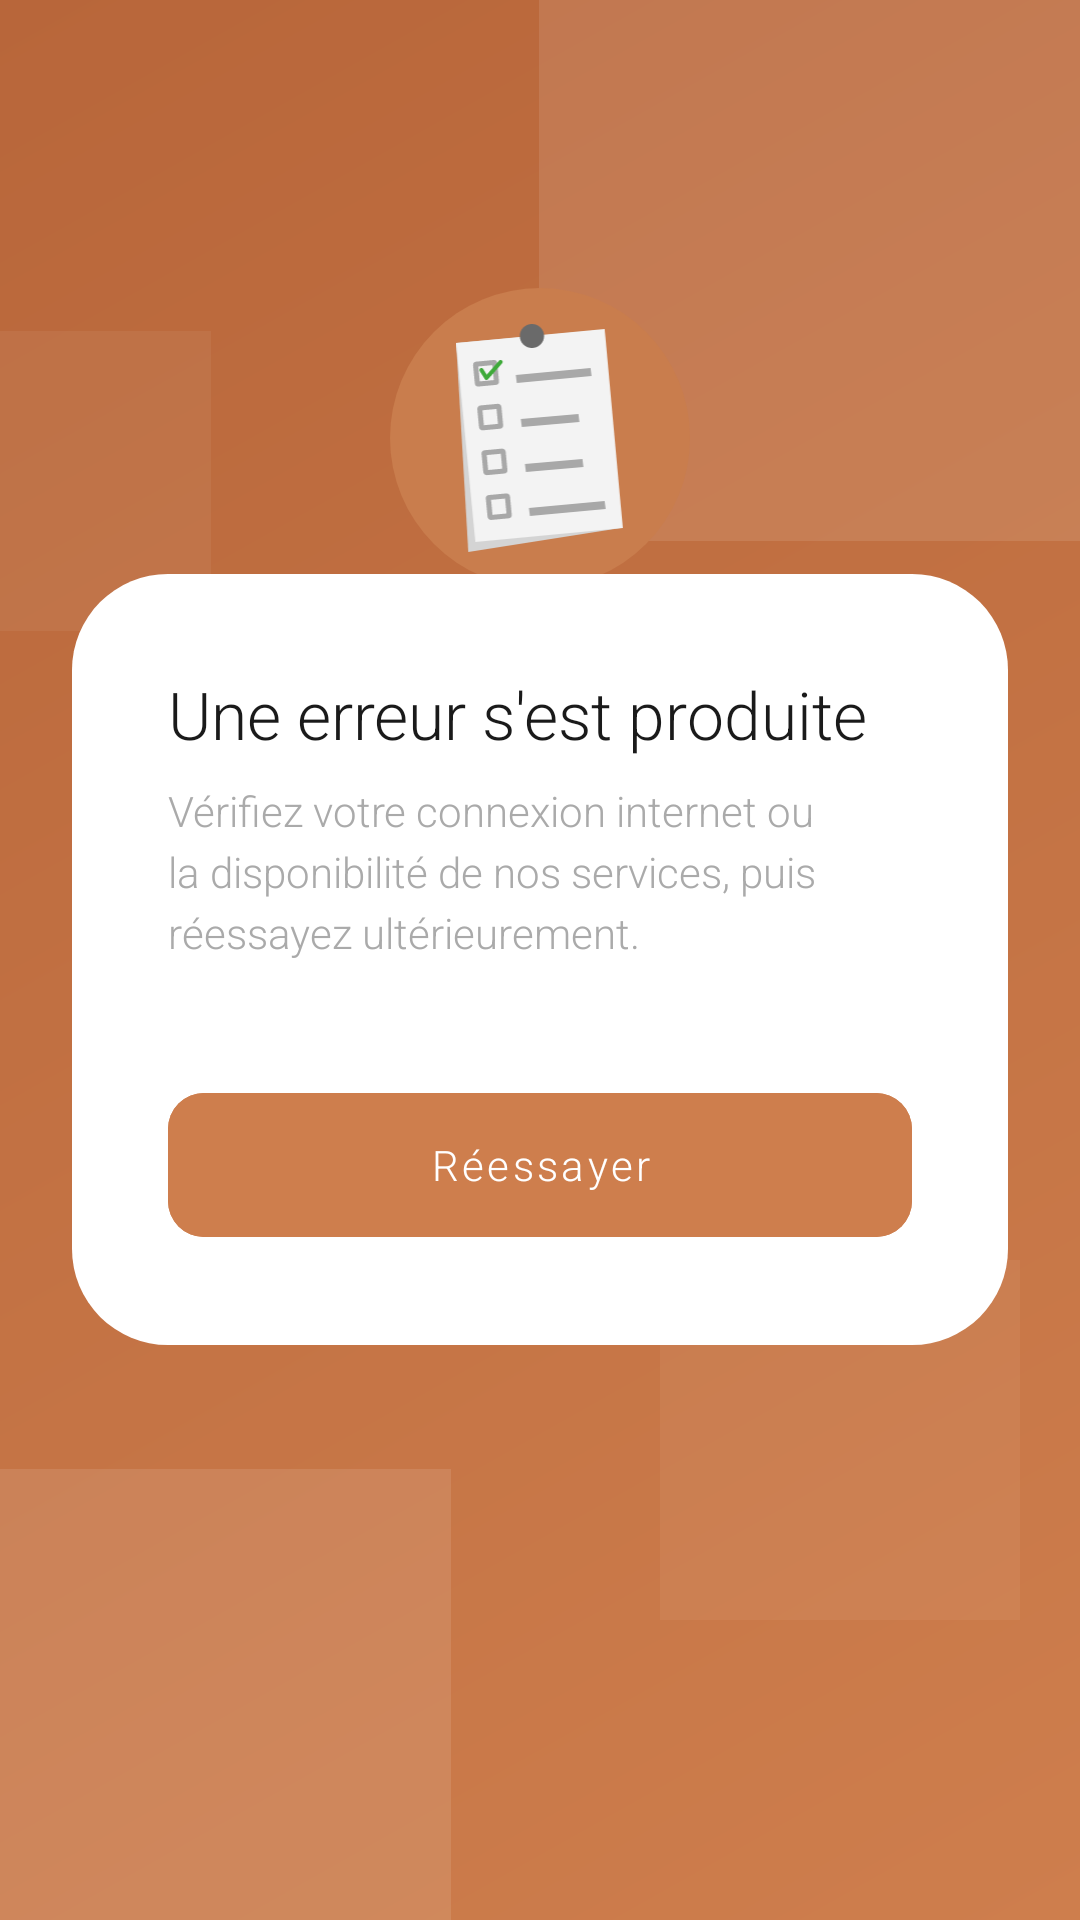

Write the Android layout XML for this screen, with the resource values it uses.
<!-- AndroidManifest.xml: application theme Theme.MiamList -->
<!-- res/layout/activity_offline_error.xml -->
<?xml version="1.0" encoding="utf-8"?>
<FrameLayout xmlns:android="http://schemas.android.com/apk/res/android"
    xmlns:app="http://schemas.android.com/apk/res-auto"
    android:layout_width="match_parent"
    android:layout_height="match_parent"
    android:background="@drawable/bg_login_header">

    <View
        android:layout_width="260dp"
        android:layout_height="260dp"
        android:layout_gravity="top|end"
        android:layout_marginTop="-80dp"
        android:layout_marginEnd="-80dp"
        android:background="#1AFFFFFF" />

    <View
        android:layout_width="100dp"
        android:layout_height="100dp"
        android:layout_gravity="center_vertical|start"
        android:layout_marginStart="-30dp"
        android:layout_marginTop="-160dp"
        android:background="#0DFFFFFF" />

    <View
        android:layout_width="200dp"
        android:layout_height="200dp"
        android:layout_gravity="bottom|start"
        android:layout_marginBottom="-50dp"
        android:layout_marginStart="-50dp"
        android:background="#1AFFFFFF" />

    <View
        android:layout_width="120dp"
        android:layout_height="120dp"
        android:layout_gravity="bottom|end"
        android:layout_marginEnd="20dp"
        android:layout_marginBottom="100dp"
        android:background="#0DFFFFFF" />

    <LinearLayout
        android:layout_width="wrap_content"
        android:layout_height="wrap_content"
        android:layout_gravity="top|center_horizontal"
        android:layout_marginTop="96dp"
        android:orientation="vertical"
        android:gravity="center">

        <ImageView
            android:layout_width="100dp"
            android:layout_height="100dp"
            android:contentDescription="@string/app_name"
            android:src="@drawable/ic_app_icon"
            android:padding="12dp"
            android:background="@drawable/bg_circle_brown"
            android:layout_marginBottom="18dp"
            android:layout_gravity="center_horizontal" />

        <TextView
            android:layout_width="wrap_content"
            android:layout_height="wrap_content"
            android:text="Hors ligne"
            android:textSize="32sp"
            android:fontFamily="sans-serif-thin"
            android:textStyle="bold"
            android:textColor="#FFFFFF" />
    </LinearLayout>

    <LinearLayout
        android:layout_width="match_parent"
        android:layout_height="wrap_content"
        android:layout_gravity="center"
        android:layout_marginHorizontal="24dp"
        android:orientation="vertical"
        android:background="@drawable/bg_bull_sheet"
        android:padding="32dp">

        <TextView
            android:layout_width="wrap_content"
            android:layout_height="wrap_content"
            android:text="Une erreur s'est produite"
            android:textSize="22sp"
            android:textColor="#1A1A1A"
            android:layout_marginBottom="8dp" />

        <TextView
            android:id="@+id/tvErrorMessage"
            android:layout_width="wrap_content"
            android:layout_height="wrap_content"
            android:text="Vérifiez votre connexion internet ou la disponibilité de nos services, puis réessayez ultérieurement."
            android:textSize="14sp"
            android:textColor="#AAAAAA"
            android:lineSpacingExtra="4dp"
            android:layout_marginBottom="40dp" />

        <com.google.android.material.button.MaterialButton
            android:id="@+id/retry"
            style="@style/Widget.MiamList.Button"
            android:layout_width="match_parent"
            android:layout_height="56dp"
            android:text="Réessayer"
            app:cornerRadius="12dp"
            app:elevation="0dp" />
    </LinearLayout>
</FrameLayout>
<!-- resources referenced by this layout -->
<resources>
  <!-- drawable bg_bull_sheet (drawable) -->
  <?xml version="1.0" encoding="utf-8"?>
  <shape xmlns:android="http://schemas.android.com/apk/res/android"
      android:shape="rectangle">
      <solid android:color="#FFFFFF" />
      <corners
          android:topLeftRadius="32dp"
          android:topRightRadius="32dp"
          android:bottomLeftRadius="32dp"
          android:bottomRightRadius="32dp" />
  </shape>
  <!-- drawable bg_circle_brown (drawable) -->
  <?xml version="1.0" encoding="utf-8"?>
  <shape xmlns:android="http://schemas.android.com/apk/res/android"
          android:shape="oval">
      <solid android:color="#C97D4D" />
  </shape>
  <!-- drawable bg_login_header (drawable) -->
  <?xml version="1.0" encoding="utf-8"?>
  <shape xmlns:android="http://schemas.android.com/apk/res/android"
      android:shape="rectangle">
      <gradient
          android:startColor="#CE7E4D"
          android:endColor="#B8663A"
          android:angle="135"
          android:type="linear" />
  </shape>
  <!-- drawable ic_app_icon: vector/xml drawable (drawable, 2505 chars, omitted) -->
  <string name="app_name" translatable="false">MiamList</string>
  <style name="Widget.MiamList.Button" parent="Widget.Material3.Button">
          <item name="android:backgroundTint">@color/accent</item>
          <item name="android:textColor">@color/on_accent</item>
          <item name="android:letterSpacing">0.08</item>
          <item name="android:textAllCaps">false</item>
          <item name="cornerRadius">4dp</item>
      </style>
  <style name="Theme.MiamList" parent="Base.Theme.MiamList" />
  <color name="accent">#CE7E4D</color>
  <color name="on_accent">#FFFFFF</color>
  <style name="Base.Theme.MiamList" parent="Theme.Material3.Light.NoActionBar">
          
          <item name="colorPrimary">@color/accent</item>
          <item name="colorOnPrimary">@color/on_accent</item>
          <item name="colorPrimaryContainer">@color/accent_light</item>
          <item name="colorOnPrimaryContainer">@color/on_surface</item>
  
          
          <item name="colorSurface">@color/background</item>
          <item name="colorOnSurface">@color/on_surface</item>
          <item name="colorSurfaceVariant">@color/surface</item>
          <item name="android:colorBackground">@color/background</item>
          <item name="android:windowBackground">@color/background</item>
  
          
          <item name="colorOutline">@color/outline</item>
  
          
          <item name="android:fontFamily">sans-serif-light</item>
  
          
          <item name="elevationOverlayEnabled">false</item>
      </style>
  <color name="accent_light">#F5E6D8</color>
  <color name="on_surface">#1A1A1A</color>
  <color name="background">#FFFFFF</color>
  <color name="surface">#FAFAFA</color>
  <color name="outline">#D0D0D0</color>
</resources>
